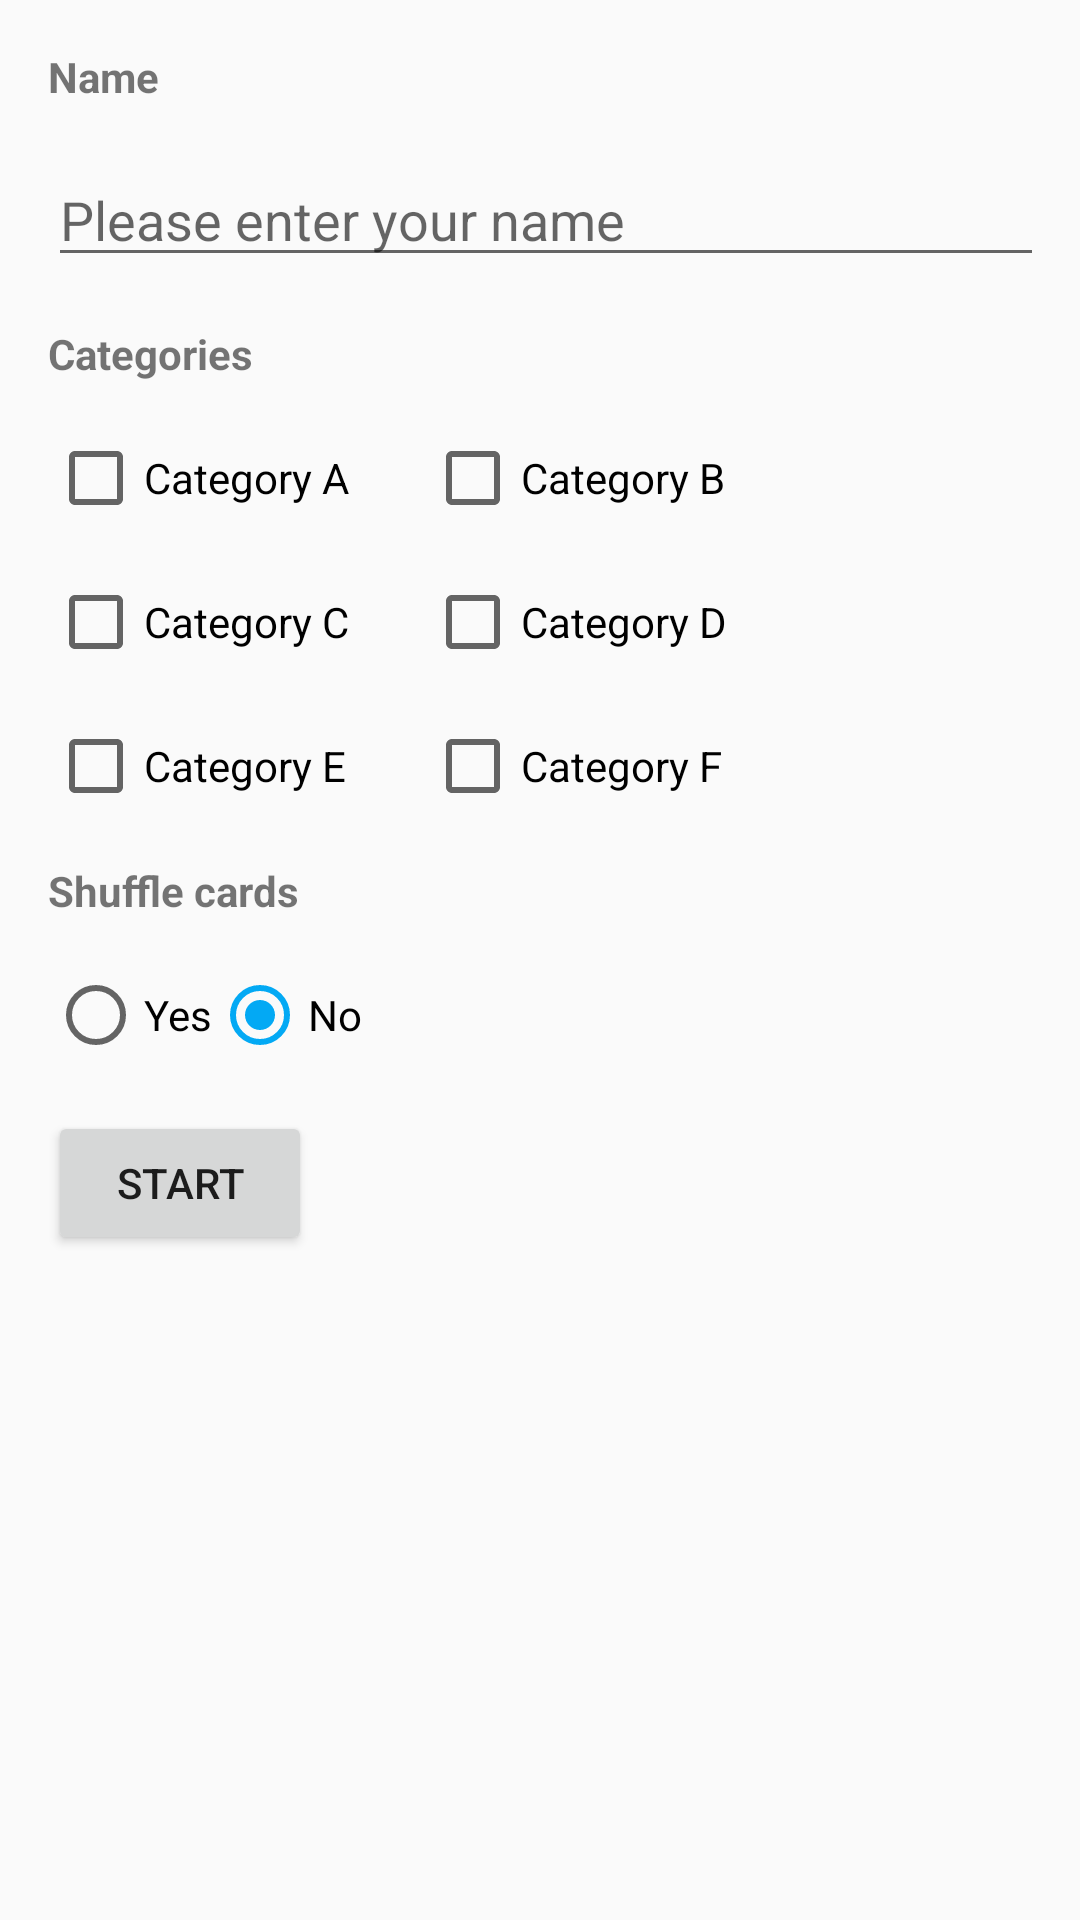

Here is an Android app screen rendered from its layout file. Give the layout XML and the strings, colors and styles it references.
<!-- AndroidManifest.xml: application theme AppTheme -->
<!-- res/layout/activity_config.xml -->
<?xml version="1.0" encoding="utf-8"?>
<android.support.constraint.ConstraintLayout xmlns:android="http://schemas.android.com/apk/res/android"
    xmlns:app="http://schemas.android.com/apk/res-auto"
    xmlns:tools="http://schemas.android.com/tools"
    android:layout_width="match_parent"
    android:layout_height="match_parent"
    android:padding="16dp"
    tools:context="com.example.android.flashcards.ConfigActivity">

    <TextView
        android:id="@+id/tv_name_label"
        android:layout_width="wrap_content"
        android:layout_height="wrap_content"
        android:text="Name"
        android:textStyle="bold"
        app:layout_constraintLeft_toLeftOf="parent"
        app:layout_constraintTop_toTopOf="parent" />

    <EditText
        android:id="@+id/et_name"
        android:layout_width="336dp"
        android:layout_height="wrap_content"
        android:hint="Please enter your name"
        android:layout_marginTop="16dp"
        app:layout_constraintLeft_toLeftOf="parent"
        app:layout_constraintTop_toBottomOf="@id/tv_name_label" />

    <TextView
        android:id="@+id/tv_categories_label"
        android:layout_width="wrap_content"
        android:layout_height="wrap_content"
        android:text="Categories"
        android:textStyle="bold"
        android:layout_marginTop="16dp"
        app:layout_constraintLeft_toLeftOf="parent"
        app:layout_constraintTop_toBottomOf="@id/et_name" />

    <CheckBox
        android:id="@+id/cb_category_a"
        android:layout_width="wrap_content"
        android:layout_height="wrap_content"
        android:text="Category A"
        android:layout_marginTop="16dp"
        app:layout_constraintLeft_toLeftOf="parent"
        app:layout_constraintTop_toBottomOf="@id/tv_categories_label" />

    <CheckBox
        android:id="@+id/cb_category_b"
        android:layout_width="wrap_content"
        android:layout_height="wrap_content"
        android:text="Category B"
        app:layout_constraintTop_toTopOf="@id/cb_category_a"
        app:layout_constraintLeft_toRightOf="@id/cb_category_a"
        android:layout_marginLeft="25dp"
        android:layout_marginStart="25dp" />

    <CheckBox
        android:id="@+id/cb_category_c"
        android:layout_width="wrap_content"
        android:layout_height="wrap_content"
        android:text="Category C"
        android:layout_marginTop="16dp"
        app:layout_constraintLeft_toLeftOf="parent"
        app:layout_constraintTop_toBottomOf="@id/cb_category_a" />

    <CheckBox
        android:id="@+id/cb_category_d"
        android:layout_width="wrap_content"
        android:layout_height="wrap_content"
        android:text="Category D"
        app:layout_constraintTop_toTopOf="@id/cb_category_c"
        app:layout_constraintLeft_toLeftOf="@id/cb_category_b" />

    <CheckBox
        android:id="@+id/cb_category_e"
        android:layout_width="wrap_content"
        android:layout_height="wrap_content"
        android:text="Category E"
        android:layout_marginTop="16dp"
        app:layout_constraintLeft_toLeftOf="parent"
        app:layout_constraintTop_toBottomOf="@id/cb_category_c" />

    <CheckBox
        android:id="@+id/cb_category_f"
        android:layout_width="wrap_content"
        android:layout_height="wrap_content"
        android:text="Category F"
        app:layout_constraintTop_toTopOf="@id/cb_category_e"
        app:layout_constraintLeft_toLeftOf="@id/cb_category_d" />

    <TextView
        android:id="@+id/tv_shuffle_cards_label"
        android:layout_width="wrap_content"
        android:layout_height="wrap_content"
        android:text="Shuffle cards"
        android:textStyle="bold"
        android:layout_marginTop="16dp"
        app:layout_constraintLeft_toLeftOf="parent"
        app:layout_constraintTop_toBottomOf="@id/cb_category_e" />

    <RadioGroup
        android:id="@+id/rg_shuffle_cards"
        android:layout_width="0dp"
        android:layout_height="wrap_content"
        android:orientation="horizontal"
        android:checkedButton="@+id/rb_shuffle_false"
        android:layout_marginTop="16dp"
        app:layout_constraintLeft_toLeftOf="parent"
        app:layout_constraintTop_toBottomOf="@id/tv_shuffle_cards_label" >

        <RadioButton
            android:id="@+id/rb_shuffle_true"
            android:layout_width="wrap_content"
            android:layout_height="wrap_content"
            android:text="Yes"
            app:layout_constraintLeft_toLeftOf="parent"
            app:layout_constraintTop_toBottomOf="@id/rg_shuffle_cards" />

        <RadioButton
            android:id="@id/rb_shuffle_false"
            android:layout_width="wrap_content"
            android:layout_height="wrap_content"
            android:text="No"
            app:layout_constraintLeft_toLeftOf="@id/rb_shuffle_true"
            app:layout_constraintTop_toBottomOf="@id/rg_shuffle_cards" />

    </RadioGroup>

    <Button
        android:id="@+id/b_start_quiz"
        android:text="Start"
        android:layout_width="wrap_content"
        android:layout_height="wrap_content"
        android:layout_marginTop="16dp"
        app:layout_constraintLeft_toLeftOf="parent"
        app:layout_constraintTop_toBottomOf="@id/rg_shuffle_cards"/>

</android.support.constraint.ConstraintLayout>
<!-- resources referenced by this layout -->
<resources>
  <style name="AppTheme" parent="Theme.AppCompat.Light">
          
          <item name="colorPrimary">@color/colorPrimary</item>
          <item name="colorPrimaryDark">@color/colorPrimaryDark</item>
          <item name="colorAccent">@color/colorAccent</item>
      </style>
  <color name="colorPrimary">#90A4AE</color>
  <color name="colorPrimaryDark">#607D8B</color>
  <color name="colorAccent">#03A9F4</color>
</resources>
